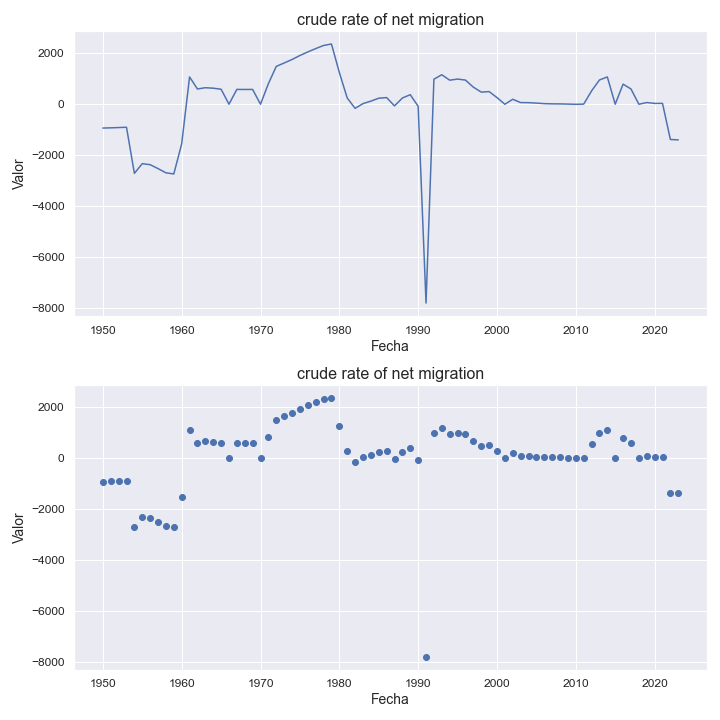

Values plotted in this chart, from the file beside it:
indicatorshortname, locationid, location, iso2, timeid, time, value
crude rate of net migration, 688, serbia, rs, 1, 1950, -935.0
crude rate of net migration, 688, serbia, rs, 2, 1951, -926.0
crude rate of net migration, 688, serbia, rs, 3, 1952, -915.0
crude rate of net migration, 688, serbia, rs, 4, 1953, -904.0
crude rate of net migration, 688, serbia, rs, 5, 1954, -2713
crude rate of net migration, 688, serbia, rs, 6, 1955, -2332
crude rate of net migration, 688, serbia, rs, 7, 1956, -2373
crude rate of net migration, 688, serbia, rs, 8, 1957, -2527
crude rate of net migration, 688, serbia, rs, 9, 1958, -2691
crude rate of net migration, 688, serbia, rs, 10, 1959, -2736
crude rate of net migration, 688, serbia, rs, 11, 1960, -1556
crude rate of net migration, 688, serbia, rs, 12, 1961, 1072
crude rate of net migration, 688, serbia, rs, 13, 1962, 598.0
crude rate of net migration, 688, serbia, rs, 14, 1963, 648.0
crude rate of net migration, 688, serbia, rs, 15, 1964, 629.0
crude rate of net migration, 688, serbia, rs, 16, 1965, 589.0
crude rate of net migration, 688, serbia, rs, 17, 1966, 0.57
crude rate of net migration, 688, serbia, rs, 18, 1967, 582.0
crude rate of net migration, 688, serbia, rs, 19, 1968, 579.0
crude rate of net migration, 688, serbia, rs, 20, 1969, 581.0
crude rate of net migration, 688, serbia, rs, 21, 1970, 0.65
crude rate of net migration, 688, serbia, rs, 22, 1971, 807.0
crude rate of net migration, 688, serbia, rs, 23, 1972, 1484
crude rate of net migration, 688, serbia, rs, 24, 1973, 1619
crude rate of net migration, 688, serbia, rs, 25, 1974, 1755
crude rate of net migration, 688, serbia, rs, 26, 1975, 1913
crude rate of net migration, 688, serbia, rs, 27, 1976, 2052
crude rate of net migration, 688, serbia, rs, 28, 1977, 2183
crude rate of net migration, 688, serbia, rs, 29, 1978, 2306
crude rate of net migration, 688, serbia, rs, 30, 1979, 2364
crude rate of net migration, 688, serbia, rs, 31, 1980, 1247
crude rate of net migration, 688, serbia, rs, 32, 1981, 246.0
crude rate of net migration, 688, serbia, rs, 33, 1982, -162.0
crude rate of net migration, 688, serbia, rs, 34, 1983, 24.0
crude rate of net migration, 688, serbia, rs, 35, 1984, 122.0
crude rate of net migration, 688, serbia, rs, 36, 1985, 236.0
crude rate of net migration, 688, serbia, rs, 37, 1986, 261.0
crude rate of net migration, 688, serbia, rs, 38, 1987, -66.0
crude rate of net migration, 688, serbia, rs, 39, 1988, 245.0
crude rate of net migration, 688, serbia, rs, 40, 1989, 374.0
crude rate of net migration, 688, serbia, rs, 41, 1990, -81.0
crude rate of net migration, 688, serbia, rs, 42, 1991, -7803
crude rate of net migration, 688, serbia, rs, 43, 1992, 983.0
crude rate of net migration, 688, serbia, rs, 44, 1993, 1157
crude rate of net migration, 688, serbia, rs, 45, 1994, 944.0
crude rate of net migration, 688, serbia, rs, 46, 1995, 987.0
crude rate of net migration, 688, serbia, rs, 47, 1996, 948.0
crude rate of net migration, 688, serbia, rs, 48, 1997, 671.0
crude rate of net migration, 688, serbia, rs, 49, 1998, 476.0
crude rate of net migration, 688, serbia, rs, 50, 1999, 496.0
crude rate of net migration, 688, serbia, rs, 51, 2000, 262.0
crude rate of net migration, 688, serbia, rs, 52, 2001, -1.0
crude rate of net migration, 688, serbia, rs, 53, 2002, 195.0
crude rate of net migration, 688, serbia, rs, 54, 2003, 65.0
crude rate of net migration, 688, serbia, rs, 55, 2004, 61.0
crude rate of net migration, 688, serbia, rs, 56, 2005, 45.0
crude rate of net migration, 688, serbia, rs, 57, 2006, 24.0
crude rate of net migration, 688, serbia, rs, 58, 2007, 15.0
crude rate of net migration, 688, serbia, rs, 59, 2008, 13.0
crude rate of net migration, 688, serbia, rs, 60, 2009, 6.0
... 14 more rows
